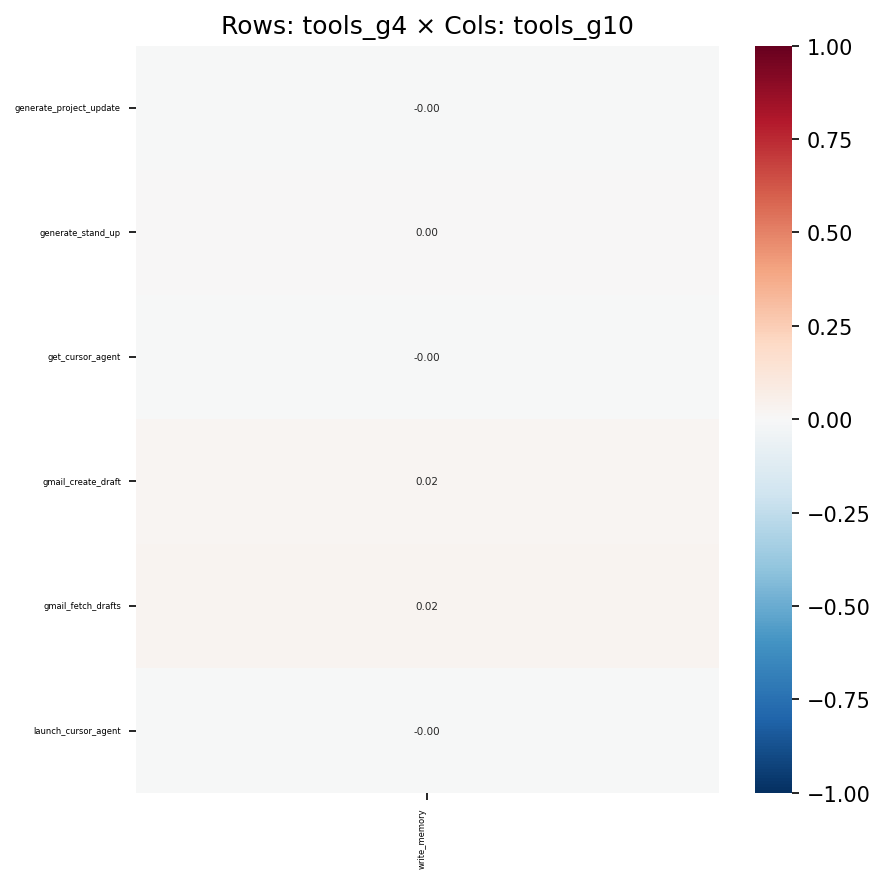

Data behind this chart, as committed beside it:
, write_memory
generate_project_update, -9.116456106378323e-05
generate_stand_up, 0.002264
get_cursor_agent, -0.001461
gmail_create_draft, 0.02248
gmail_fetch_drafts, 0.0242
launch_cursor_agent, -0.001966
